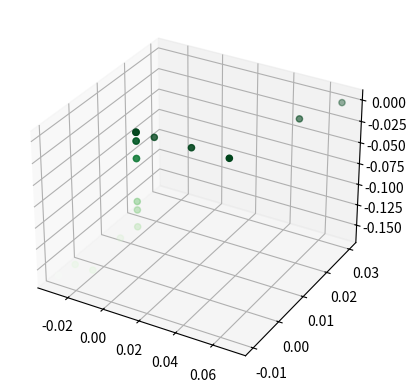

This chart was generated by the following Python code:
from mpl_toolkits import mplot3d

import numpy as np
import matplotlib.pyplot as plt

#bricks_translation x
#h = sorted([0.63,0.68,1,1,-1,-1,0,0,0,0,0,0,0,0,0,0])
#bricks_translation y
#h = sorted([0,0,0,0,0,0,-1,-1,1,1,1,1,1,1,-0.99,-1])
#bricks_translation z
#h = sorted([0,0,0,0,0,0,0.1,0.1,0,0,0,0,0,0,0.1,0.1])
#addrotation x
#h = sorted([0,0.03,0.05,0,0.01,0.06,0.07,-0.02,-0.03,0,0,0,0,0,0,0,0,-0.01,-0.01])
#addrotation y
#h = sorted([-0.01,0,0,0.03,0.02,0,0,0,0,0,0,0,0,0,0,0,0,-0.01,-0.01])
#addrotation z
#h = sorted([-0.03,0,0,0,0,-0.08,-0.16,0,0,-0.01,-0.03,-0.01,-0.13,-0.09,-0.11,-0.14,-0.14,0,0])

fig = plt.figure()
ax = plt.axes(projection='3d')

# Data for a three-dimensional line
#zline = np.linspace(0, 15, 1000)
#xline = np.sin(zline)
#yline = np.cos(zline)
#ax.plot3D(xline, yline, zline, 'gray')

# Data for three-dimensional scattered points
zdata = np.array(sorted([-0.03,0,0,0,0,-0.08,-0.16,0,0,-0.01,-0.03,-0.01,-0.13,-0.09,-0.11,-0.14,-0.14,0,0])) #15 * np.random.random(100)
xdata = np.array(sorted([0,0.03,0.05,0,0.01,0.06,0.07,-0.02,-0.03,0,0,0,0,0,0,0,0,-0.01,-0.01])) #np.sin(zdata) + 0.1 * np.random.randn(100)
ydata = np.array(sorted([-0.01,0,0,0.03,0.02,0,0,0,0,0,0,0,0,0,0,0,0,-0.01,-0.01])) #np.cos(zdata) + 0.1 * np.random.randn(100)
ax.scatter3D(xdata, ydata, zdata, c=zdata, cmap='Greens');

plt.show()
 
